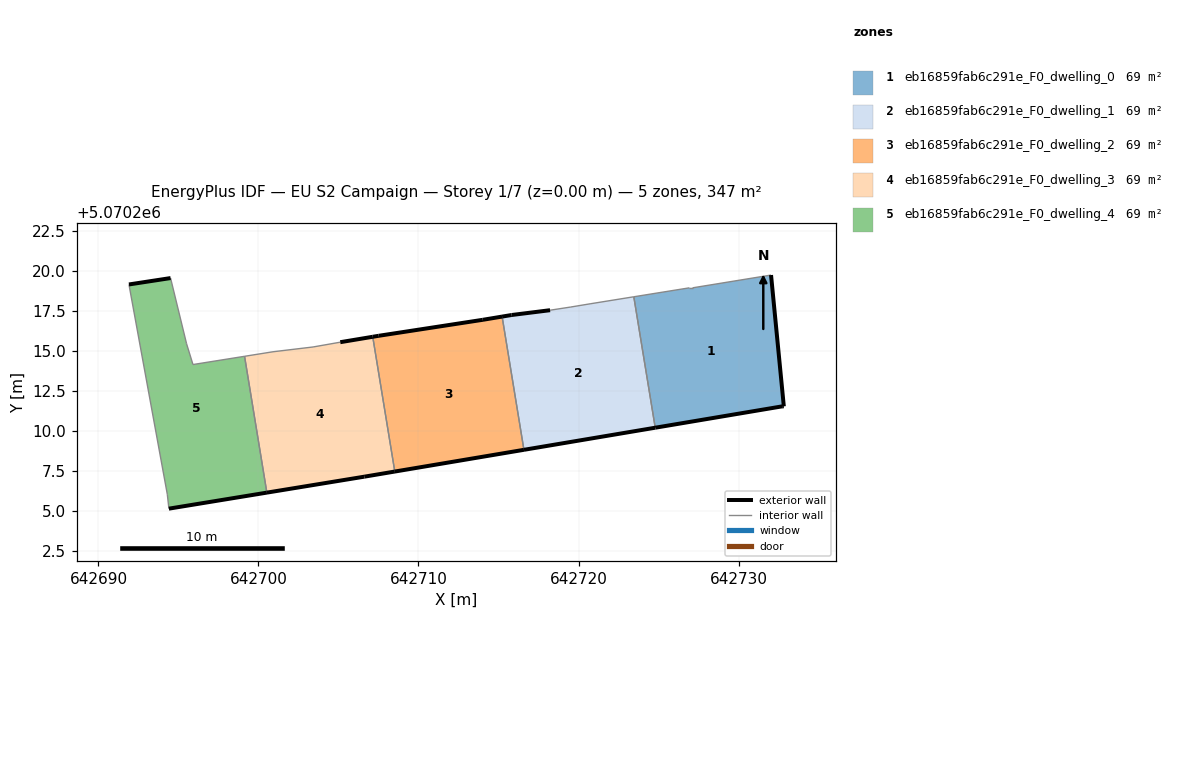
=== STOREY PLAN SPEC (per zone: floor XY polygon, exterior-wall plan segments, windows/doors) ===
zone 1: eb16859fab6c291e_F0_dwelling_0  (69.4 m²)
  floor: (642732.83, 5070211.53) (642732.03, 5070219.73) (642727.13, 5070218.93) (642726.93, 5070218.93) (642723.46, 5070218.37) (642724.80, 5070210.19) (642732.73, 5070211.53)
  exterior wall: (642732.03, 5070219.73) – (642732.83, 5070211.53)  [8.2 m]
  exterior wall: (642732.83, 5070211.53) – (642732.73, 5070211.53)  [0.1 m]
  exterior wall: (642732.73, 5070211.53) – (642724.80, 5070210.19)  [8.0 m]
  interior walls: 4
zone 2: eb16859fab6c291e_F0_dwelling_1  (69.4 m²)
  floor: (642724.80, 5070210.19) (642723.46, 5070218.37) (642720.72, 5070217.93) (642719.52, 5070217.73) (642718.22, 5070217.53) (642715.82, 5070217.23) (642715.23, 5070217.13) (642716.59, 5070208.81)
  exterior wall: (642724.80, 5070210.19) – (642716.59, 5070208.81)  [8.3 m]
  exterior wall: (642715.23, 5070217.13) – (642715.82, 5070217.23)  [0.6 m]
  exterior wall: (642715.82, 5070217.23) – (642718.22, 5070217.53)  [2.4 m]
  interior walls: 5
zone 3: eb16859fab6c291e_F0_dwelling_2  (69.4 m²)
  floor: (642716.59, 5070208.81) (642715.23, 5070217.13) (642714.02, 5070216.93) (642707.52, 5070215.93) (642707.14, 5070215.87) (642708.52, 5070207.45)
  exterior wall: (642716.59, 5070208.81) – (642708.52, 5070207.45)  [8.2 m]
  exterior wall: (642707.14, 5070215.87) – (642707.52, 5070215.93)  [0.4 m]
  exterior wall: (642707.52, 5070215.93) – (642714.02, 5070216.93)  [6.6 m]
  exterior wall: (642714.02, 5070216.93) – (642715.23, 5070217.13)  [1.2 m]
  interior walls: 2
zone 4: eb16859fab6c291e_F0_dwelling_3  (69.4 m²)
  floor: (642708.52, 5070207.45) (642707.14, 5070215.87) (642705.11, 5070215.54) (642703.41, 5070215.24) (642700.91, 5070214.94) (642699.13, 5070214.65) (642700.52, 5070206.13) (642706.61, 5070207.13)
  exterior wall: (642705.11, 5070215.54) – (642707.14, 5070215.87)  [2.1 m]
  exterior wall: (642708.52, 5070207.45) – (642706.61, 5070207.13)  [1.9 m]
  exterior wall: (642706.61, 5070207.13) – (642700.52, 5070206.13)  [6.2 m]
  interior walls: 5
zone 5: eb16859fab6c291e_F0_dwelling_4  (69.4 m²)
  floor: (642700.52, 5070206.13) (642699.13, 5070214.65) (642695.91, 5070214.14) (642695.51, 5070215.44) (642694.51, 5070219.54) (642691.91, 5070219.14) (642694.30, 5070206.03) (642694.40, 5070205.13)
  exterior wall: (642700.52, 5070206.13) – (642694.40, 5070205.13)  [6.2 m]
  exterior wall: (642691.91, 5070219.14) – (642694.51, 5070219.54)  [2.6 m]
  interior walls: 6

=== DERIVED (storey summary) ===
Building: EU S2 Campaign
Storey: 1 of 7  (floor level z = 0.00 m)
Storey gross floor area: 347.0 m²
Zones on this storey: 5
  - eb16859fab6c291e_F0_dwelling_0: floor 69.4 m²; exterior wall 16.4 m (49.2 m²); WWR 0.0%
  - eb16859fab6c291e_F0_dwelling_1: floor 69.4 m²; exterior wall 11.3 m (34.0 m²); WWR 0.0%
  - eb16859fab6c291e_F0_dwelling_2: floor 69.4 m²; exterior wall 16.4 m (49.1 m²); WWR 0.0%
  - eb16859fab6c291e_F0_dwelling_3: floor 69.4 m²; exterior wall 10.2 m (30.5 m²); WWR 0.0%
  - eb16859fab6c291e_F0_dwelling_4: floor 69.4 m²; exterior wall 8.8 m (26.5 m²); WWR 0.0%
Zone adjacency (shared interzone walls):
  - eb16859fab6c291e_F0_dwelling_0 ↔ eb16859fab6c291e_F0_dwelling_1
  - eb16859fab6c291e_F0_dwelling_1 ↔ eb16859fab6c291e_F0_dwelling_2
  - eb16859fab6c291e_F0_dwelling_2 ↔ eb16859fab6c291e_F0_dwelling_3
  - eb16859fab6c291e_F0_dwelling_3 ↔ eb16859fab6c291e_F0_dwelling_4